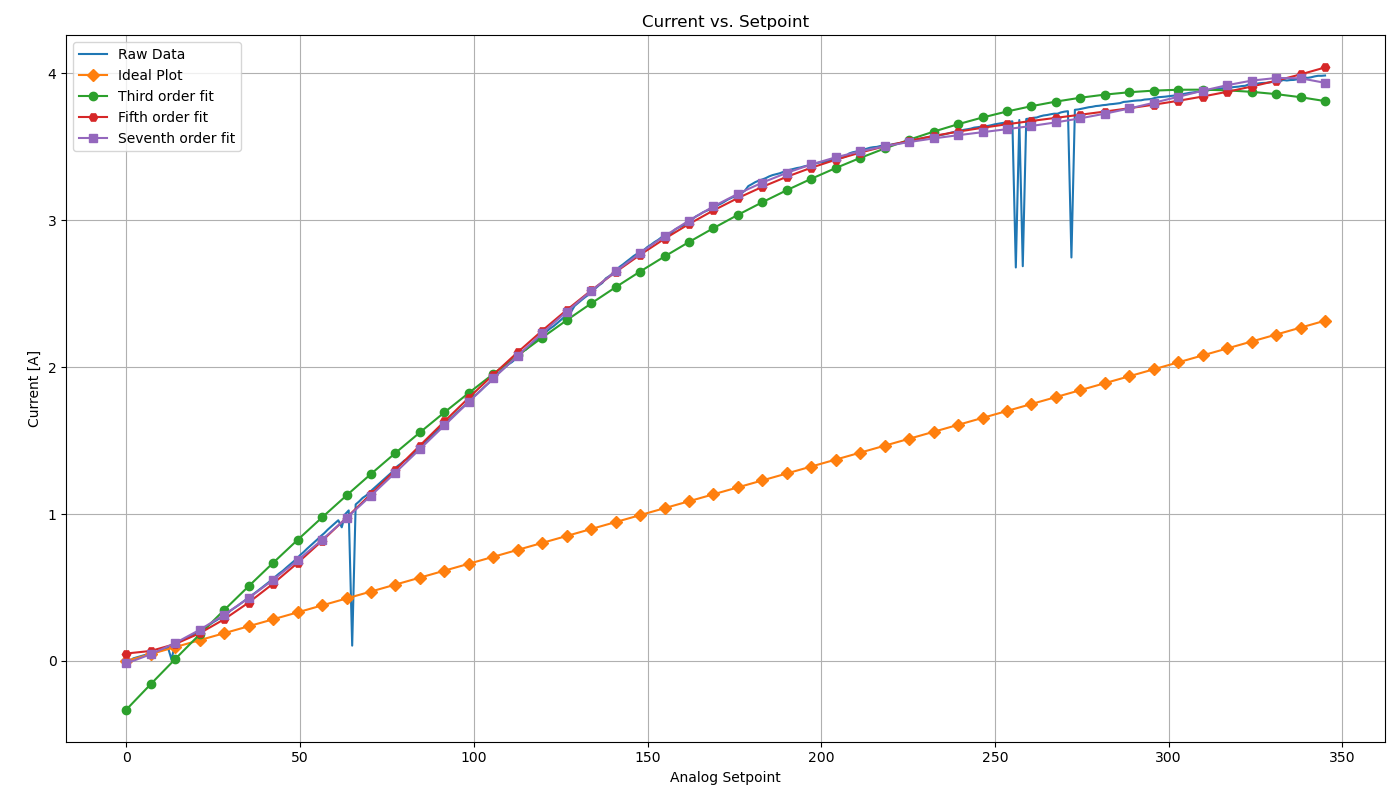

Source data for this figure (header and first rows):
0, 0.0
1, 0.0
2, 0.018
3, 0.0249
4, 0.0317
5, 0.0385
6, 0.0439
7, 0.05
8, 0.056
9, 0.064
10, 0.0707
11, 0.0804
12, 0.09
13, 0.0104
14, 0.115
15, 0.129
16, 0.1404
17, 0.152
18, 0.164
19, 0.178
20, 0.19
21, 0.2045
22, 0.219
23, 0.232
24, 0.248
25, 0.264
26, 0.278
27, 0.293
28, 0.305
29, 0.32
30, 0.343
31, 0.359
32, 0.3756
33, 0.393
34, 0.411
35, 0.4275
36, 0.446
37, 0.463
38, 0.481
39, 0.499
40, 0.518
41, 0.5364
42, 0.5573
43, 0.576
44, 0.596
45, 0.6133
46, 0.6345
47, 0.6545
48, 0.675
49, 0.6955
50, 0.7202
51, 0.741
52, 0.764
53, 0.785
54, 0.807
55, 0.828
56, 0.851
57, 0.871
58, 0.895
59, 0.916
60, 0.938
... 285 more rows
